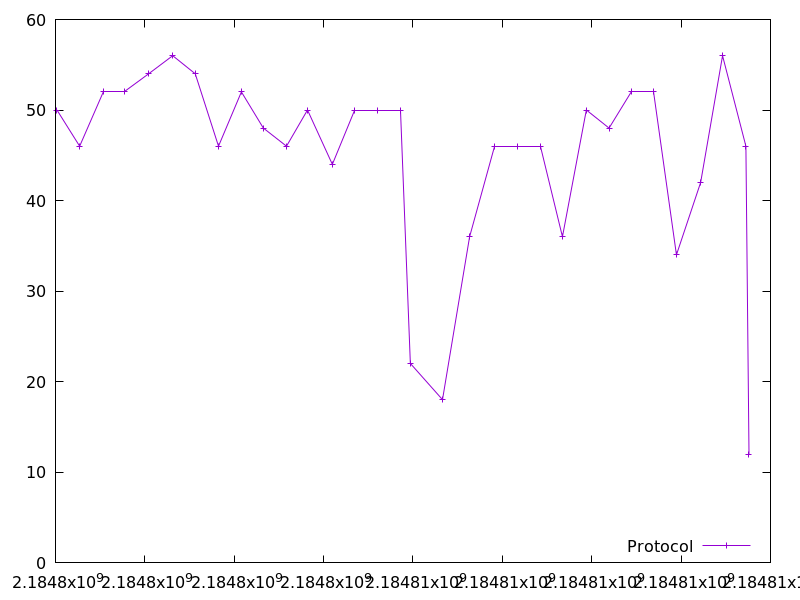

The file beside this chart, header and first rows:
2184798032.936363, 50.0
2184798540, 46.0
2184799070, 52.0
2184799552, 52.0
2184800083, 54.0
2184800623, 56.0
2184801128, 54.0
2184801647, 46.0
2184802160, 52.0
2184802652, 48.0
2184803170, 46.0
2184803640, 50.0
2184804196, 44.0
2184804688, 50.0
2184805198, 50.0
2184805716, 50.0
2184805942, 22.0
2184806660, 18.0
2184807267, 36.0
2184807822, 46.0
2184808343, 46.0
2184808859, 46.0
2184809346, 36.0
2184809880, 50.0
2184810388, 48.0
2184810883, 52.0
2184811382, 52.0
2184811897, 34.0
2184812438, 42.0
2184812928, 56.0
2184813450, 46.0
2184813520, 12.0
